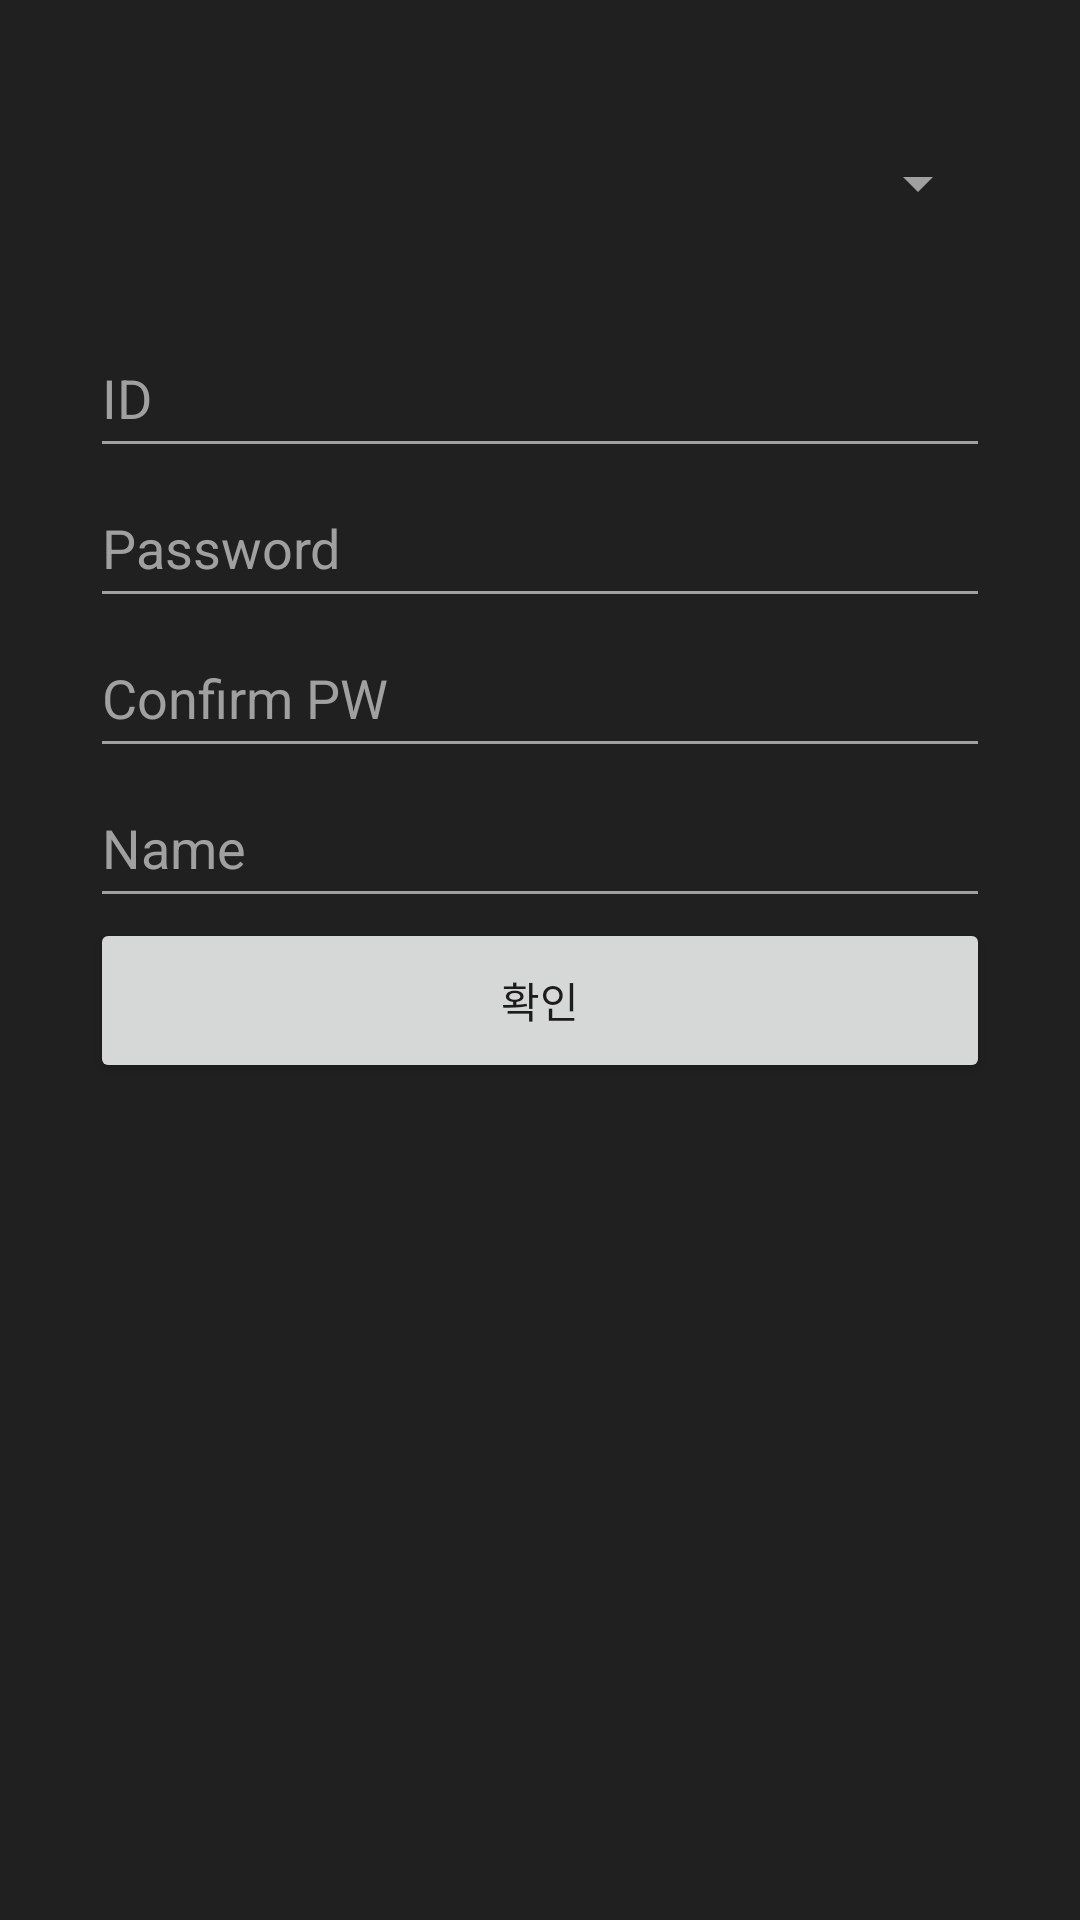

Produce the Android XML layout that renders to this screen, including the resource entries it uses.
<!-- AndroidManifest.xml: application theme AppTheme -->
<!-- res/layout/sigin.xml -->
<?xml version="1.0" encoding="utf-8"?>
<RelativeLayout xmlns:android="http://schemas.android.com/apk/res/android"
    android:layout_width="match_parent"
    android:layout_height="match_parent"
    android:paddingBottom="16dp"
    android:paddingLeft="16dp"
    android:paddingRight="16dp"
    android:paddingTop="16dp"
    android:background="#202020">
    <Spinner
        android:id="@+id/companyCode"
        android:layout_width="300dp"
        android:layout_height="50dp"
        android:layout_centerHorizontal="true"
        android:textColorHint="#A0A0A0"
        android:textColor="#A0A0A0"
        android:backgroundTint="#A0A0A0"
        android:hint="Company"
        android:layout_marginTop="20dp"/>
    <EditText
        android:layout_width="300dp"
        android:layout_height="50dp"
        android:id="@+id/siginId"
        android:layout_centerHorizontal="true"
        android:textColorHint="#A0A0A0"
        android:textColor="#A0A0A0"
        android:textCursorDrawable="@null"
        android:backgroundTint="#A0A0A0"
        android:hint="ID"
        android:layout_marginTop="20dp"
        android:layout_below="@+id/companyCode" />
    <EditText
        android:layout_width="300dp"
        android:layout_height="50dp"
        android:id="@+id/siginPw"
        android:inputType="textPassword"
        android:layout_centerHorizontal="true"
        android:hint="Password"
        android:textColorHint="#A0A0A0"
        android:textColor="#A0A0A0"
        android:textCursorDrawable="@null"
        android:backgroundTint="#A0A0A0"
        android:layout_below="@+id/siginId" />
    <EditText
        android:layout_width="300dp"
        android:layout_height="50dp"
        android:id="@+id/siginConfirm"
        android:inputType="textPassword"
        android:layout_centerHorizontal="true"
        android:hint="Confirm PW"
        android:textColorHint="#A0A0A0"
        android:textColor="#A0A0A0"
        android:textCursorDrawable="@null"
        android:backgroundTint="#A0A0A0"
        android:layout_below="@+id/siginPw" />
    <EditText
        android:layout_width="300dp"
        android:layout_height="50dp"
        android:id="@+id/siginName"
        android:layout_centerHorizontal="true"
        android:hint="Name"
        android:textColorHint="#A0A0A0"
        android:textColor="#A0A0A0"
        android:textCursorDrawable="@null"
        android:backgroundTint="#A0A0A0"
        android:layout_below="@+id/siginConfirm" />
    <Button
        android:layout_width="300dp"
        android:layout_height="55dp"
        android:text="확인"
        android:id="@+id/checkBtn"
        android:textAllCaps="false"
        android:layout_below="@+id/siginName"
        android:layout_alignEnd="@+id/siginName" />
</RelativeLayout>
<!-- resources referenced by this layout -->
<resources>
  <style name="AppTheme" parent="Theme.AppCompat.Light.DarkActionBar">
          
          <item name="colorPrimary">@color/colorPrimary</item>
          <item name="colorPrimaryDark">@color/colorPrimaryDark</item>
          <item name="colorAccent">@color/colorAccent</item>
      </style>
  <color name="colorPrimary">#3F51B5</color>
  <color name="colorPrimaryDark">#303F9F</color>
  <color name="colorAccent">#FF4081</color>
</resources>
